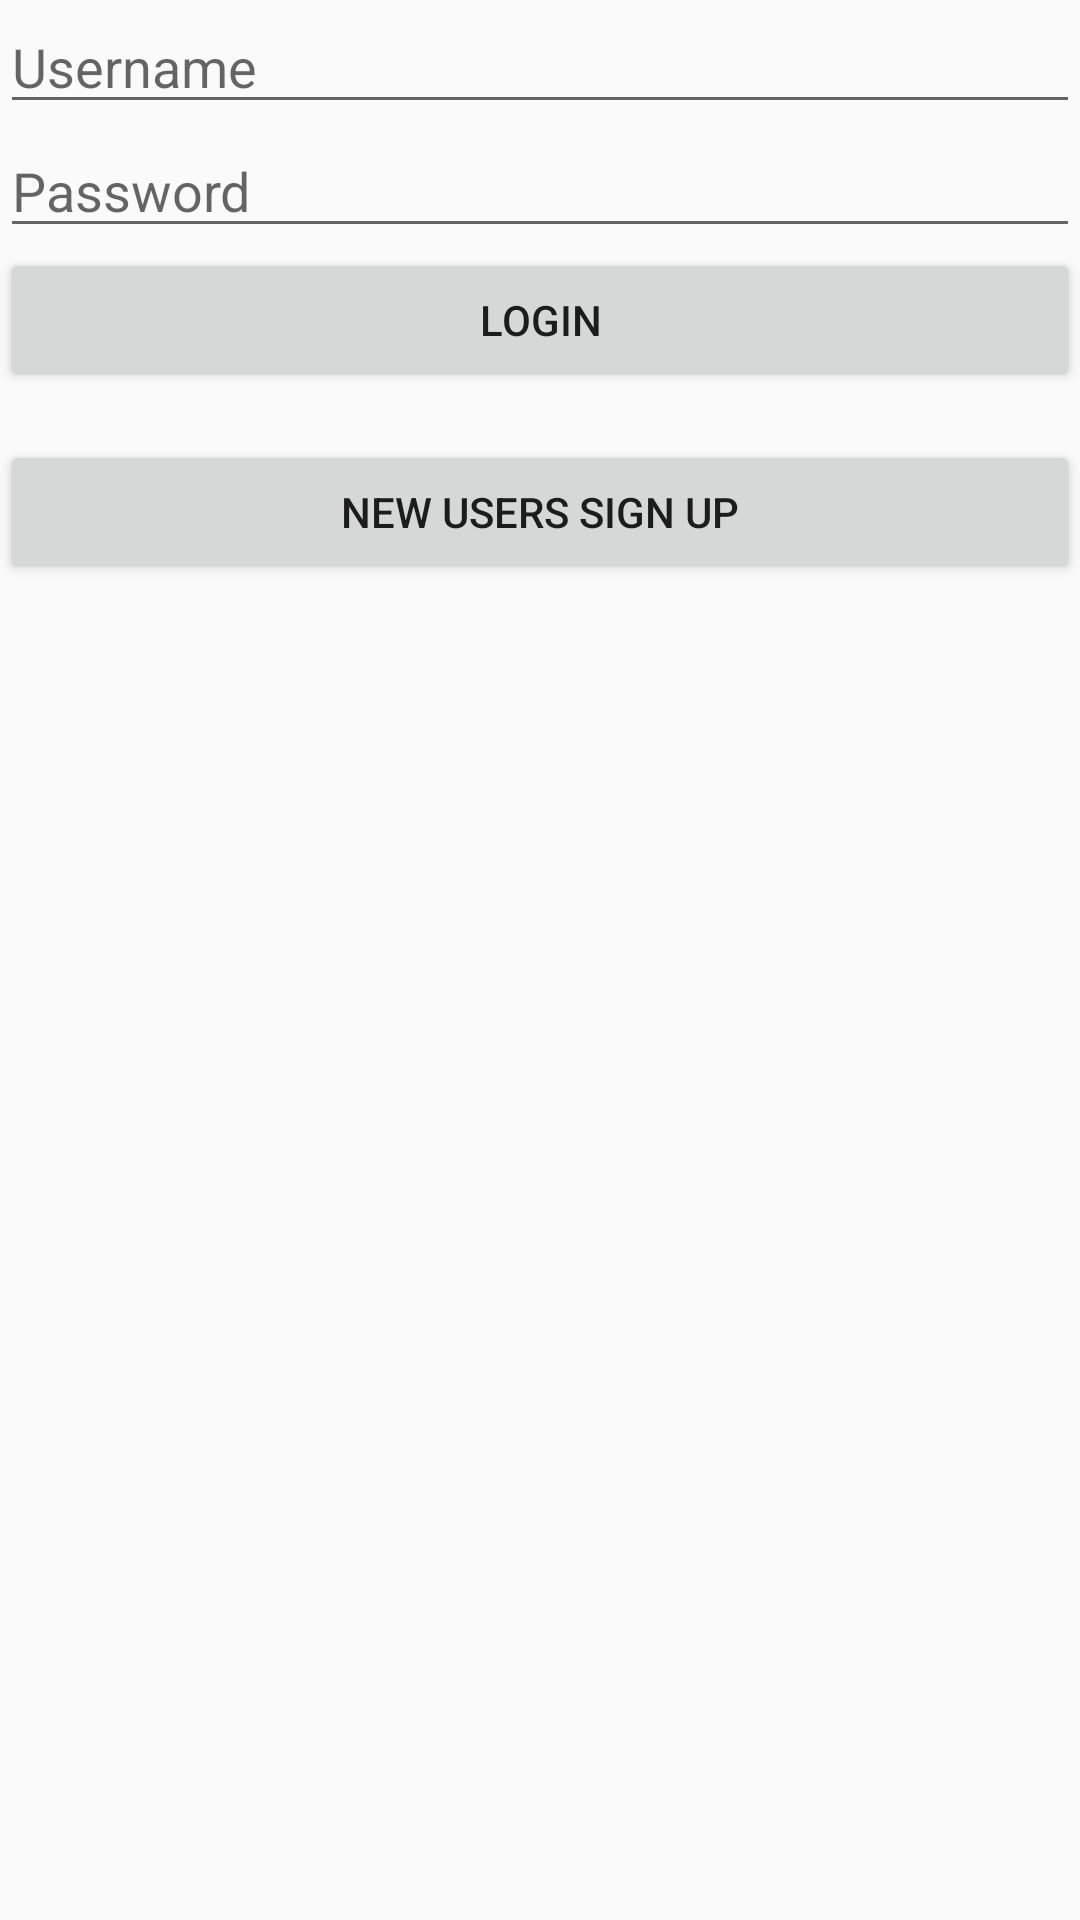

This screen was rendered from an Android layout file. Write that file and the resources it references.
<!-- AndroidManifest.xml: application theme AppTheme -->
<!-- res/layout/activity_login.xml -->
<?xml version="1.0" encoding="utf-8"?>
<RelativeLayout xmlns:android="http://schemas.android.com/apk/res/android"
    xmlns:app="http://schemas.android.com/apk/res-auto"
    xmlns:tools="http://schemas.android.com/tools"
    android:layout_width="match_parent"
    android:layout_height="match_parent"
    android:layout_margin="16dp">

    <EditText
        android:id="@+id/etUsername"
        android:layout_width="match_parent"
        android:layout_height="wrap_content"
        android:layout_alignParentTop="true"
        android:layout_centerHorizontal="true"
        android:layout_marginStart="0dp"
        android:layout_marginTop="0dp"
        android:hint="Username"
        app:layout_constraintStart_toStartOf="parent"
        app:layout_constraintTop_toTopOf="parent" />

    <EditText
        android:id="@+id/etPassword"
        android:layout_width="match_parent"
        android:layout_height="wrap_content"
        android:layout_below="@+id/etUsername"
        android:layout_marginStart="0dp"
        android:layout_marginTop="0dp"
        android:hint="Password"
        android:inputType="textPassword"
        app:layout_constraintStart_toStartOf="parent"
        app:layout_constraintTop_toTopOf="parent" />

    <Button
        android:id="@+id/btnLogin"
        android:layout_width="match_parent"
        android:layout_height="wrap_content"
        android:layout_below="@+id/etPassword"
        android:layout_alignParentStart="true"
        android:layout_marginStart="0dp"
        android:layout_marginTop="0dp"
        android:text="Login" />

    <Button
        android:id="@+id/btnSignup"
        android:layout_width="match_parent"
        android:layout_height="wrap_content"
        android:layout_below="@+id/btnLogin"
        android:layout_marginTop="16dp"
        android:text="New Users Sign Up" />
</RelativeLayout>
<!-- resources referenced by this layout -->
<resources>
  <style name="AppTheme" parent="Theme.AppCompat.Light.DarkActionBar">
          
          <item name="colorPrimary">@color/gradient3</item>
          <item name="colorPrimaryDark">@color/gradient3</item>
          <item name="colorAccent">@color/gradient2</item>
      </style>
  <color name="gradient3">#FEDA77</color>
  <color name="gradient2">#DD2A7B</color>
</resources>
